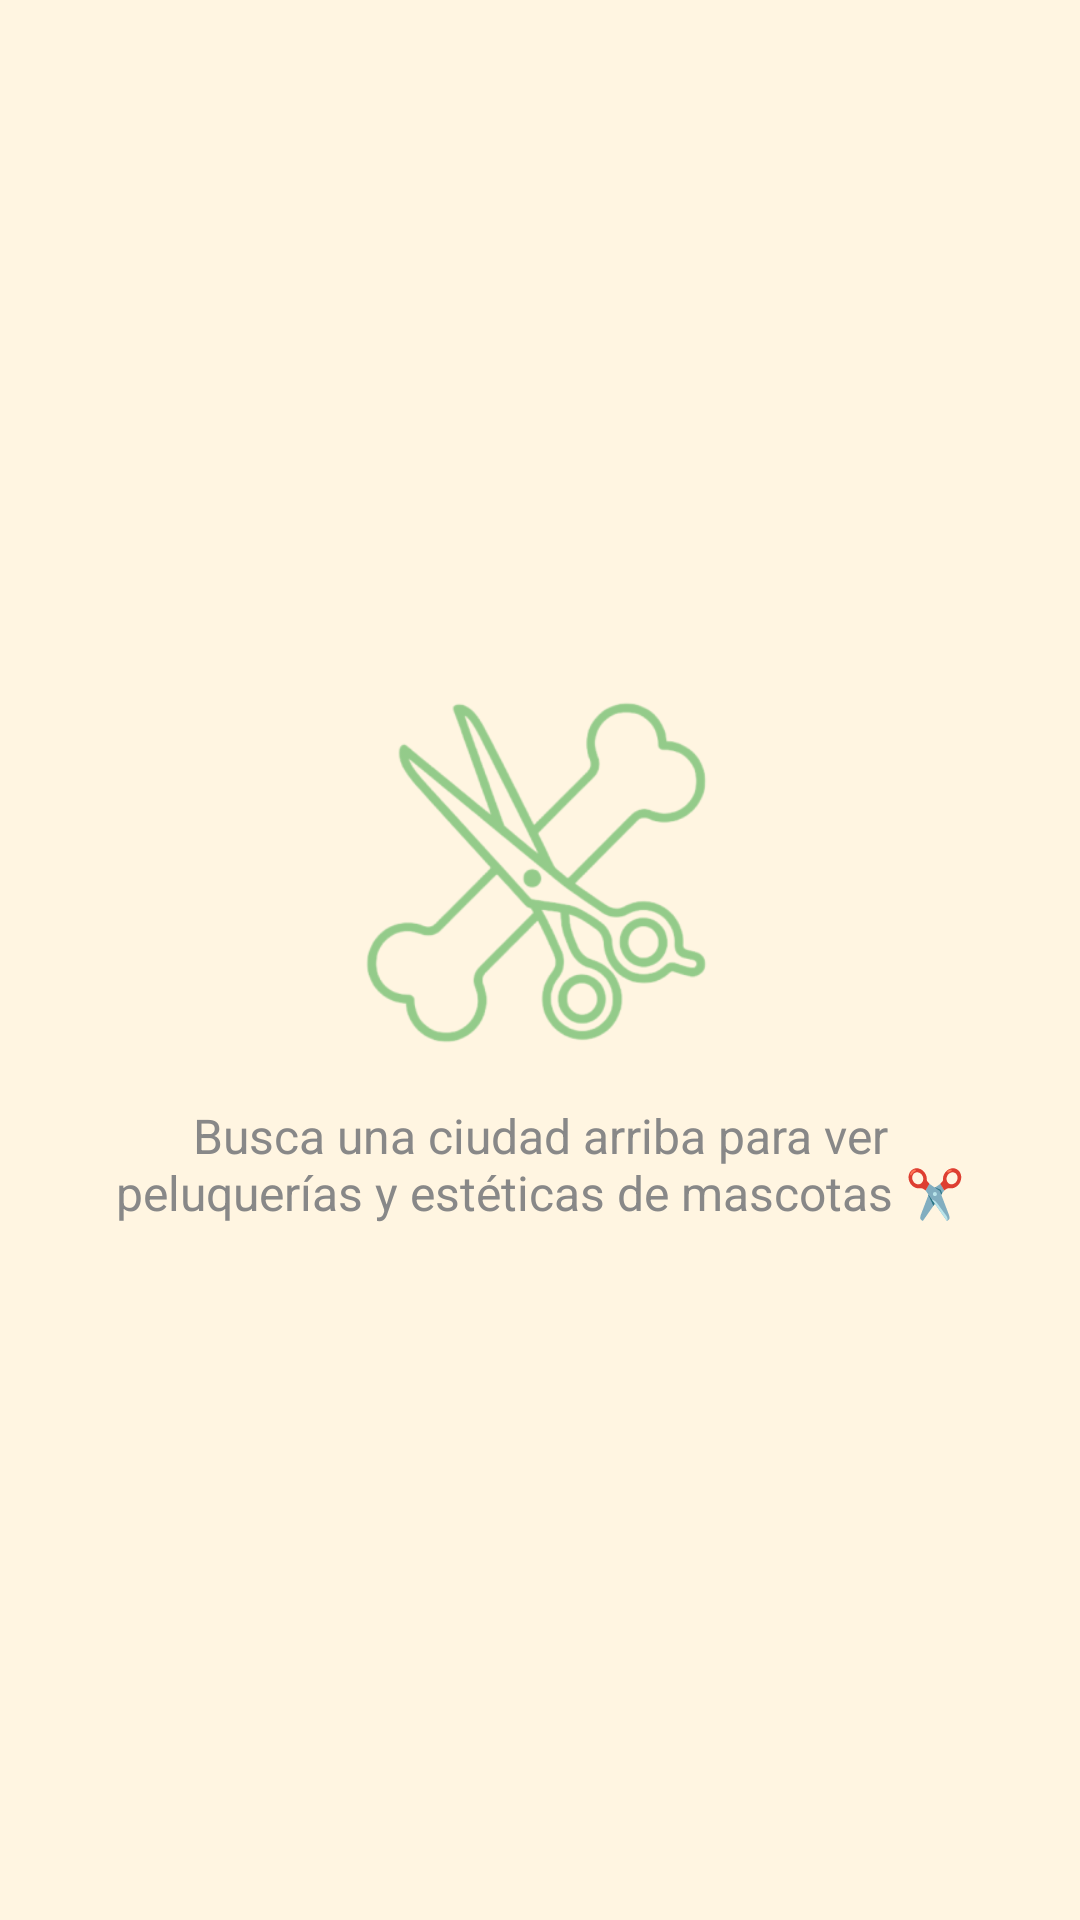

Write the Android layout XML for this screen, with the resource values it uses.
<!-- AndroidManifest.xml: application theme Theme.EasyPets -->
<!-- res/layout/fragment_peluquerias.xml -->
<?xml version="1.0" encoding="utf-8"?>
<RelativeLayout xmlns:android="http://schemas.android.com/apk/res/android"
    xmlns:app="http://schemas.android.com/apk/res-auto"
    android:layout_width="match_parent"
    android:layout_height="match_parent"
    android:background="@color/fondo_base">

    <ProgressBar
        android:id="@+id/progressBarPeluquerias"
        android:layout_width="wrap_content"
        android:layout_height="wrap_content"
        android:layout_centerInParent="true"
        android:visibility="gone" />

    <LinearLayout
        android:id="@+id/layoutSinPeluquerias"
        android:layout_width="match_parent"
        android:layout_height="wrap_content"
        android:layout_centerInParent="true"
        android:orientation="vertical"
        android:gravity="center"
        android:padding="32dp">

        <ImageView
            android:layout_width="120dp"
            android:layout_height="120dp"
            android:src="@drawable/peluqueria"
            app:tint="@color/color_acento_primario"
            android:alpha="0.6"/>

        <TextView
            android:id="@+id/tvMensajePeluquerias"
            android:layout_width="wrap_content"
            android:layout_height="wrap_content"
            android:layout_marginTop="16dp"
            android:text="Busca una ciudad arriba para ver peluquerías y estéticas de mascotas ✂️"
            android:textColor="#888888"
            android:textSize="16sp"
            android:textAlignment="center" />
    </LinearLayout>

    <androidx.recyclerview.widget.RecyclerView
        android:id="@+id/rvPeluquerias"
        android:layout_width="match_parent"
        android:layout_height="match_parent"
        android:clipToPadding="false"
        android:paddingTop="8dp"
        android:paddingBottom="8dp"
        android:visibility="gone" />

</RelativeLayout>
<!-- resources referenced by this layout -->
<resources>
  <color name="color_acento_primario">#4CAF50</color>
  <color name="fondo_base">#FFF5E1</color>
  <!-- drawable peluqueria: png bitmap (drawable, 47761 bytes) -->
  <style name="Theme.EasyPets" parent="Base.Theme.EasyPets" />
  <style name="Base.Theme.EasyPets" parent="Theme.Material3.Light.NoActionBar">
          <item name="android:windowLightStatusBar">true</item>
  
          <item name="android:statusBarColor">@color/white</item>
      </style>
  <color name="white">#FFFFFFFF</color>
</resources>
